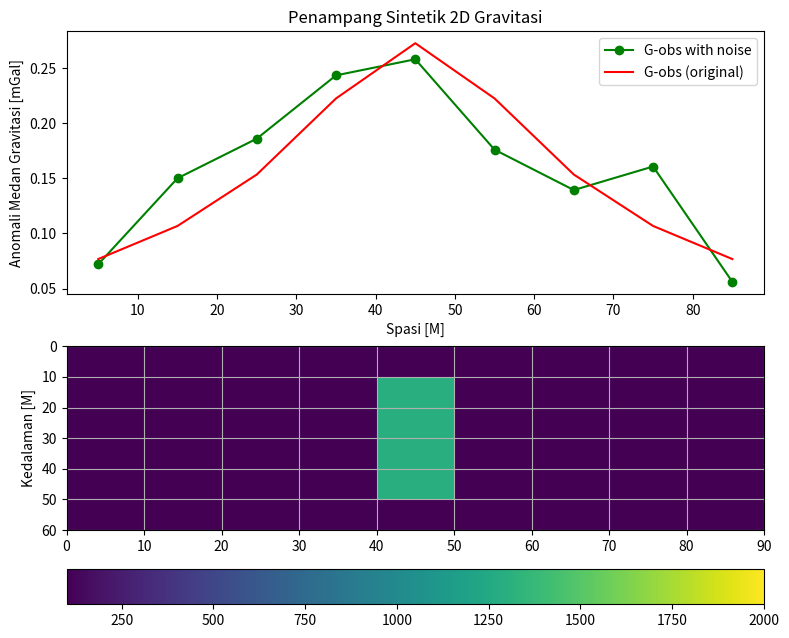

This chart was generated by the following Python code:
# -*- coding: utf-8 -*-
"""Untitled26.ipynb

Automatically generated by Colab.

Original file is located at
    https://colab.research.google.com/<link-removed>
"""

# -----------------------------------------------------------------------
#  Program Forward Model Gravitasi 2D
#  Refererensi Last Kubik
# [redacted]
# [redacted]
# -----------------------------------------------------------------------
#  Program Forward Model Gravitasi 2D

import matplotlib.pyplot as plt
import numpy as np
import numpy.matlib as repmat
import pandas as pd

# Parameter awal
G = 6.6732e-11    # Konstanta gravitasi
l0 = 0.01
dx = 10           # (m)
dh = 10           # (m)
d = dx            # station spacing
h = dh            # depth spacing (thickness)
rho = 1300        # (kg/m^3)
nx = 9            # banyaknya data
nz = 6            # kedalaman (m)
V = np.zeros((nz,nx))
# Bentuk anomali
# ==================== Model prisma segi empat ====================
#horizontal
#V[1,3:6] = rho
#V[2,3:6] = rho

# vertikal
V[1:5, 4] = rho
VV = V.transpose().ravel()

# ==================== Model Cross Homogen ====================
#V = np.zeros((nz,nx))
#V[1,4] = rho
#V[2,3:6] = rho
#V[3,4] = rho
#VV = V.transpose().ravel()
# ==================== Model Cross Heterogen ====================
#V[1,4] = rho
#V[2,3:6] = rho2
#V[3,4] = rho
# ==================== Model Patahan Homogen ====================
#V = np.zeros((nz,nx))
#V[1:3,2] = rho
#V[2:4,3] = rho
#V[3:5,4] = rho
VV = V.transpose().ravel()
# ==================== Model Patahan Heterogen ====================
# V = np.zeros((nz,nx))
#V[1,2] = rho2
#V[2,2] = rho
#V[2,3] = rho2
#V[3,3] = rho
#V[3,4] = rho2
#V[4,4] = rho


# Data perhitungan = untuk menghitung persamaan forward modeling
x1 = np.arange(0, (nx-1)*dx+dx, dx)
x = x1 + d/2
z1 = np.transpose([np.arange(0, ((nz+1)*h-10), h)])
z = z1 + h/2
nb = nx * nz
xx = np.array(repmat.repmat(x, nz, 1))
xx = xx.transpose().ravel()
zz = np.array(repmat.repmat(z, 1, nx))
zz = zz.transpose().ravel()

AA = np.zeros((nx, nb))
for i in range(nx):
    for j in range(nb):
        r1 = ((zz[j]-h/2)**2 + (x[i]-xx[j]+d/2)**2)**0.5
        r2 = ((zz[j]+h/2)**2 + (x[i]-xx[j]+d/2)**2)**0.5
        r3 = ((zz[j]-h/2)**2 + (x[i]-xx[j]-d/2)**2)**0.5
        r4 = ((zz[j]+h/2)**2 + (x[i]-xx[j]-d/2)**2)**0.5
        theta1 = np.arctan((x[i]-xx[j]+d/2)/(zz[j]-h/2))
        theta2 = np.arctan((x[i]-xx[j]+d/2)/(zz[j]+h/2))
        theta3 = np.arctan((x[i]-xx[j]-d/2)/(zz[j]-h/2))
        theta4 = np.arctan((x[i]-xx[j]-d/2)/(zz[j]+h/2))
        AA[i,j] = 2*G*((x[i]-xx[j]+d/2)*np.log((r2*r3)/(r1*r4))
                + d*np.log(r4/r3) - (zz[j]+h/2)*(theta4-theta2)
                + (zz[j]-h/2)*(theta3-theta1))   # persamaan forward modeling
GG = np.dot(AA, VV) * 1e5

# Tambahkan noise random
noise_std = 0.025  # Standar deviasi noise (mGal)
noise = np.random.normal(0, noise_std, GG.shape)
GGN = GG + noise

# Hitung persentase noise
MSE = np.mean(noise**2)
variance_GG = np.var(GG)
percentage_noise = (MSE / variance_GG) * 100

# Untuk plot data atau figure
plt.figure(figsize=(9,7.5))
plt.subplot(2,1,1)
plt.plot(x, GGN, 'og-', label='G-obs with noise')
plt.plot(x, GG, 'r-', label='G-obs (original)')
plt.legend()
plt.title('Penampang Sintetik 2D Gravitasi')
plt.xlabel('Spasi [M]')
plt.ylabel('Anomali Medan Gravitasi [mGal]')
plt.subplot(2,1,2)
a = plt.imshow(V, extent=(x.min()-5, x.max()+5, z.max()+5, z.min()-5),
               aspect='auto', cmap='viridis')
plt.ylabel('Kedalaman [M]')
plt.colorbar(a, orientation='horizontal')
plt.clim(100, 2000)  # color bar nilai anomali
plt.grid()
plt.show()

# Simpan hasil ke CSV
data = {'Jarak (m)': x, 'G-obs (mGal)': GG, 'G-obs with noise (mGal)': GGN}
df = pd.DataFrame(data)
df.to_csv('hasil_gravitasi_dengan_noise.csv', index=False)

print('Jarak =', x)
print('G-obs (original) =', GG)
print('G-obs with noise =', GGN)
print(f'Persentase Noise: {percentage_noise:.2f}%')